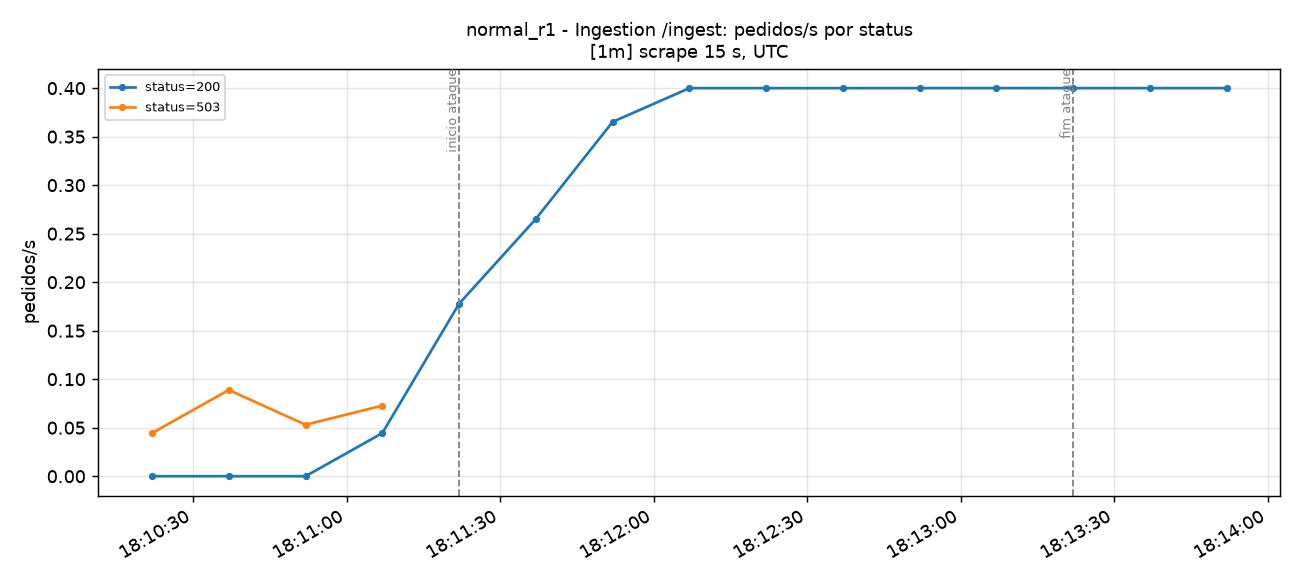

The data file committed next to this chart (first rows):
time_utc, serie, valor
2026-11-12T18:10:22+00:00, status=200, 0.0
2026-11-12T18:10:37+00:00, status=200, 0.0
2026-11-12T18:10:52+00:00, status=200, 0.0
2026-11-12T18:11:07+00:00, status=200, 0.04445
2026-11-12T18:11:22+00:00, status=200, 0.1778
2026-11-12T18:11:37+00:00, status=200, 0.2652
2026-11-12T18:11:52+00:00, status=200, 0.3652
2026-11-12T18:12:07+00:00, status=200, 0.4
2026-11-12T18:12:22+00:00, status=200, 0.4
2026-11-12T18:12:37+00:00, status=200, 0.4
2026-11-12T18:12:52+00:00, status=200, 0.4
2026-11-12T18:13:07+00:00, status=200, 0.4
2026-11-12T18:13:22+00:00, status=200, 0.4
2026-11-12T18:13:37+00:00, status=200, 0.4
2026-11-12T18:13:52+00:00, status=200, 0.4
2026-11-12T18:10:22+00:00, status=503, 0.04444
2026-11-12T18:10:37+00:00, status=503, 0.08889
2026-11-12T18:10:52+00:00, status=503, 0.05303
2026-11-12T18:11:07+00:00, status=503, 0.07272
